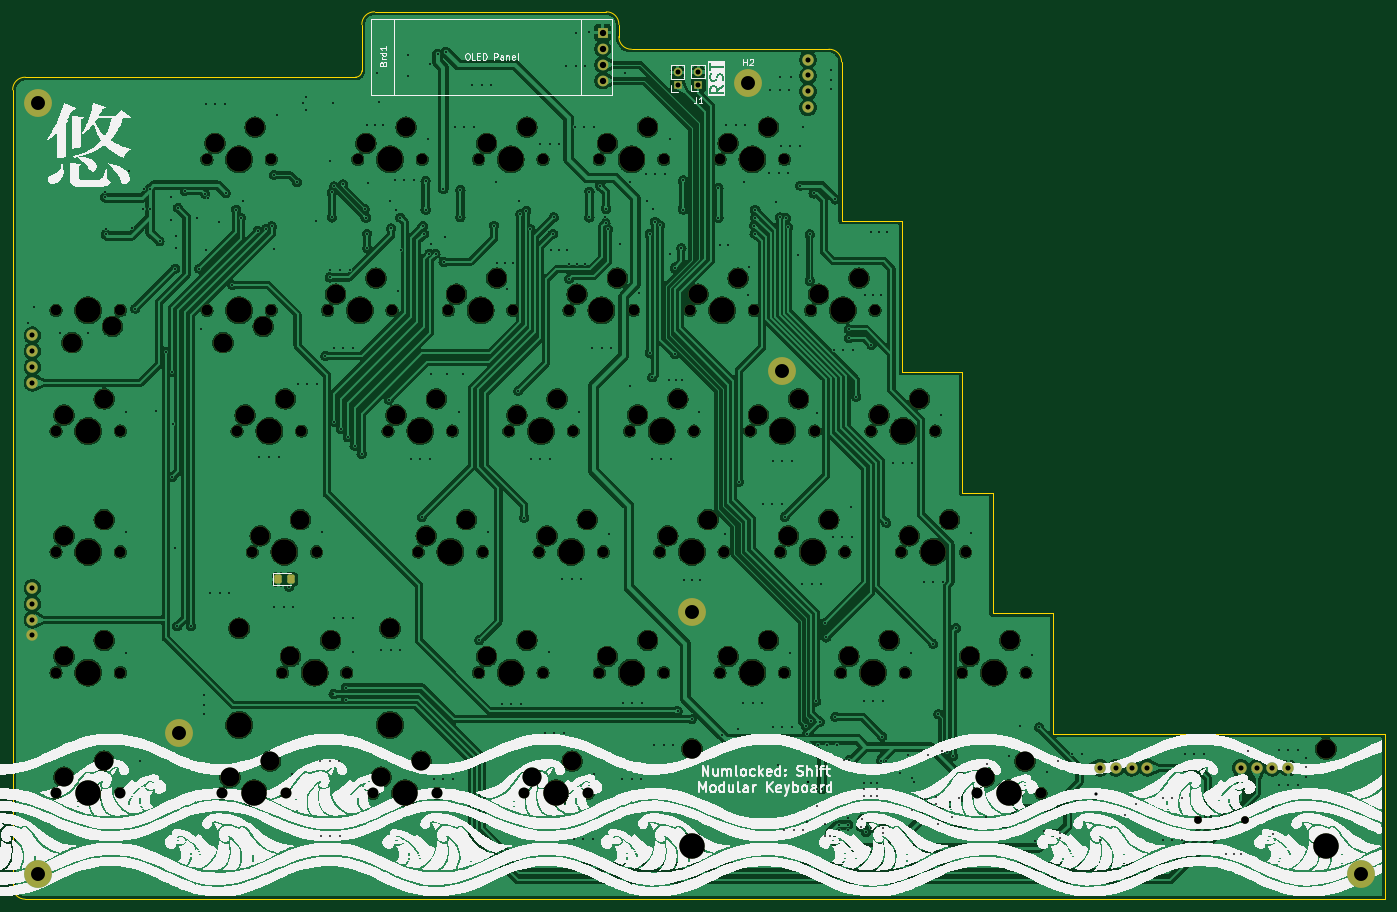
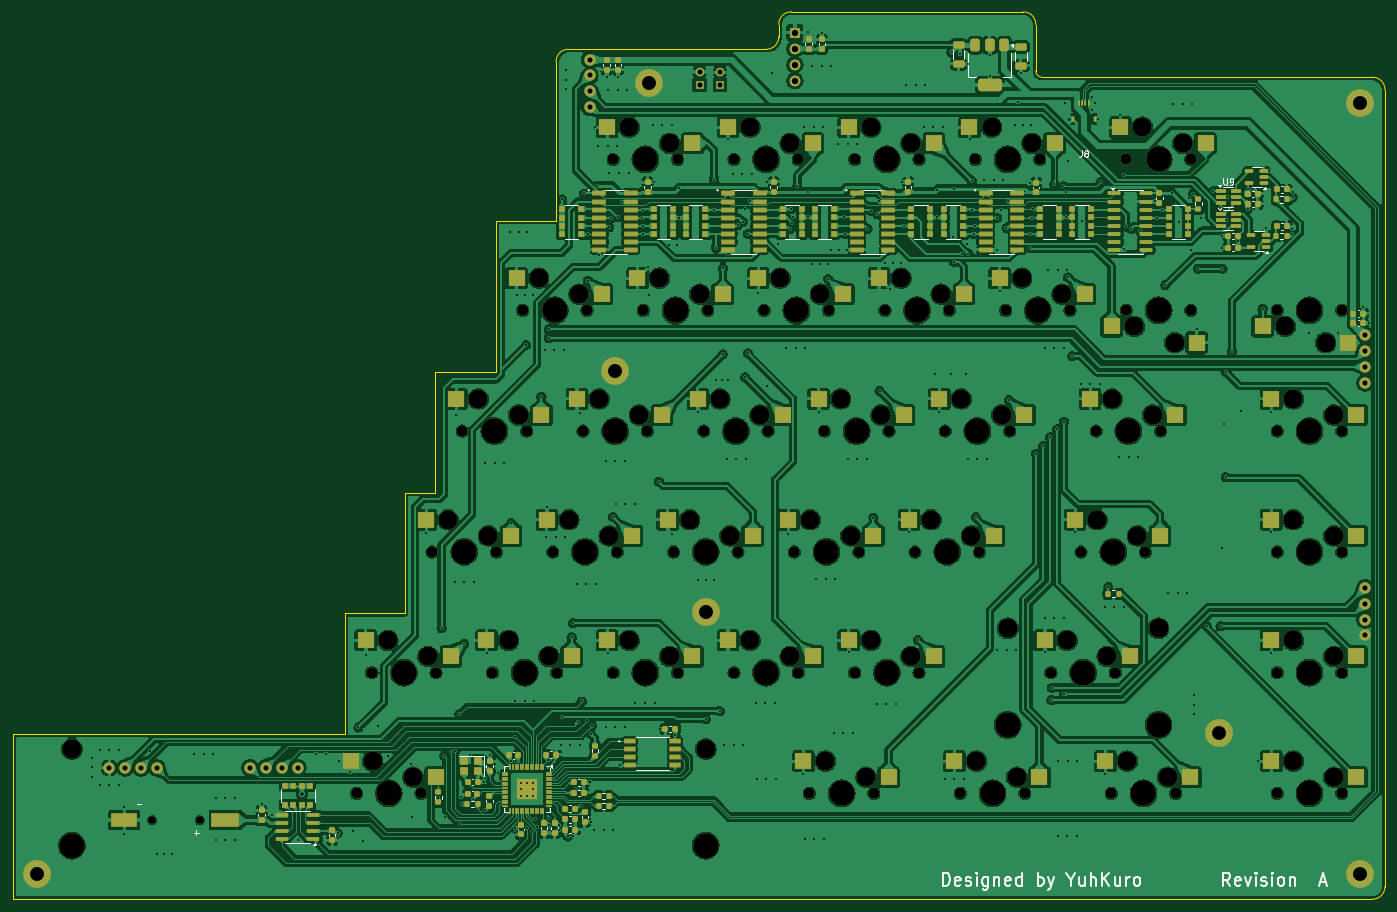
Circuit board: 13 layer files. Board 216.5 x 140.0 mm.
- bottom_copper: numlocked_shift-CuBottom.gbr (1006285 bytes)
- inner_copper: numlocked_shift-CuIn1.gbr (608217 bytes)
- inner_copper: numlocked_shift-CuIn2.gbr (608217 bytes)
- top_copper: numlocked_shift-CuTop.gbr (645440 bytes)
- outline: numlocked_shift-EdgeCuts.gbr (2037 bytes)
- bottom_mask: numlocked_shift-MaskBottom.gbr (24467 bytes)
- top_mask: numlocked_shift-MaskTop.gbr (9233 bytes)
- drill: numlocked_shift-NPTH.drl (3565 bytes)
- drill: numlocked_shift-PTH.drl (8606 bytes)
- paste: numlocked_shift-PasteBottom.gbr (16947 bytes)
- paste: numlocked_shift-PasteTop.gbr (1180 bytes)
- bottom_silk: numlocked_shift-SilkBottom.gbr (51180 bytes)
- top_silk: numlocked_shift-SilkTop.gbr (292479 bytes)

=== bottom_copper: numlocked_shift-CuBottom.gbr (1006285 bytes, source omitted) ===
=== inner_copper: numlocked_shift-CuIn1.gbr (608217 bytes, source omitted) ===
=== inner_copper: numlocked_shift-CuIn2.gbr (608217 bytes, source omitted) ===
=== top_copper: numlocked_shift-CuTop.gbr (645440 bytes, source omitted) ===
=== outline: numlocked_shift-EdgeCuts.gbr ===
%TF.GenerationSoftware,KiCad,Pcbnew,8.0.4*%
%TF.CreationDate,2024-10-18T15:07:03-05:00*%
%TF.ProjectId,numlocked_shift,6e756d6c-6f63-46b6-9564-5f7368696674,rev?*%
%TF.SameCoordinates,Original*%
%TF.FileFunction,Profile,NP*%
%FSLAX46Y46*%
G04 Gerber Fmt 4.6, Leading zero omitted, Abs format (unit mm)*
G04 Created by KiCad (PCBNEW 8.0.4) date 2024-10-18 15:07:03*
%MOMM*%
%LPD*%
G01*
G04 APERTURE LIST*
%TA.AperFunction,Profile*%
%ADD10C,0.050000*%
%TD*%
G04 APERTURE END LIST*
D10*
X124100000Y-31300000D02*
X155229200Y-31300000D01*
X28460450Y-165400000D02*
X242954200Y-165400000D01*
X242954200Y-165400000D02*
X242954200Y-139366600D01*
X176279200Y-82216600D02*
X166754200Y-82216600D01*
X181041700Y-101266600D02*
X176279200Y-101266600D01*
X81549800Y-34710000D02*
G75*
G02*
X80549800Y-35710000I-1000000J0D01*
G01*
X124100000Y-31300000D02*
G75*
G02*
X122100000Y-29300000I-47600J1952400D01*
G01*
X26460450Y-163400000D02*
X26460450Y-37710000D01*
X190566700Y-120316600D02*
X181041700Y-120316600D01*
X81549800Y-29060000D02*
X81549800Y-34710000D01*
X155229200Y-31300000D02*
G75*
G02*
X157229200Y-33300000I47600J-1952400D01*
G01*
X83549800Y-25400000D02*
X120100000Y-25400000D01*
X166754200Y-58404100D02*
X157229200Y-58404100D01*
X120100000Y-25400000D02*
G75*
G02*
X122100000Y-27400000I47600J-1952400D01*
G01*
X81549800Y-27400000D02*
G75*
G02*
X83549800Y-25400000I1952400J47600D01*
G01*
X122100000Y-27400000D02*
X122100000Y-29300000D01*
X157229200Y-58404100D02*
X157229200Y-33300000D01*
X67379800Y-35710000D02*
X80549800Y-35710000D01*
X28460450Y-165400000D02*
G75*
G02*
X26460500Y-163400000I-50J1999900D01*
G01*
X190566700Y-120316600D02*
X190566700Y-139366600D01*
X67379800Y-35710000D02*
X28460450Y-35710000D01*
X181041700Y-120316600D02*
X181041700Y-101266600D01*
X166754200Y-82216600D02*
X166754200Y-58404100D01*
X242954200Y-139366600D02*
X190566700Y-139366600D01*
X176279200Y-101266600D02*
X176279200Y-82216600D01*
X81549800Y-27400000D02*
X81549800Y-29060000D01*
X26460450Y-37710000D02*
G75*
G02*
X28460450Y-35710000I1952350J47650D01*
G01*
M02*

=== bottom_mask: numlocked_shift-MaskBottom.gbr (24467 bytes, source omitted) ===
=== top_mask: numlocked_shift-MaskTop.gbr (9233 bytes, source omitted) ===
=== drill: numlocked_shift-NPTH.drl ===
M48
; DRILL file {KiCad 8.0.4} date 2024-10-18T15:07:03-0500
; FORMAT={-:-/ absolute / inch / decimal}
; #@! TF.CreationDate,2024-10-18T15:07:03-05:00
; #@! TF.GenerationSoftware,Kicad,Pcbnew,8.0.4
; #@! TF.FileFunction,NonPlated,1,4,NPTH
FMAT,2
INCH
; #@! TA.AperFunction,NonPlated,NPTH,ComponentDrill
T1C0.0472
; #@! TA.AperFunction,NonPlated,NPTH,ComponentDrill
T2C0.0669
; #@! TA.AperFunction,NonPlated,NPTH,ComponentDrill
T3C0.1181
; #@! TA.AperFunction,NonPlated,NPTH,ComponentDrill
T4C0.1201
; #@! TA.AperFunction,NonPlated,NPTH,ComponentDrill
T5C0.1575
%
G90
G05
T1
X8.4035Y-6.0197
X8.6988Y-6.0197
T2
X1.3105Y-2.854
X1.3105Y-3.604
X1.3105Y-4.354
X1.3105Y-5.104
X1.3105Y-5.854
X1.7105Y-2.854
X1.7105Y-3.604
X1.7105Y-4.354
X1.7105Y-5.104
X1.7105Y-5.854
X2.248Y-1.9165
X2.248Y-2.854
X2.3417Y-5.854
X2.4355Y-3.604
X2.5292Y-4.354
X2.648Y-1.9165
X2.648Y-2.854
X2.7167Y-5.104
X2.7418Y-5.854
X2.8355Y-3.604
X2.9293Y-4.354
X2.998Y-2.854
X3.1168Y-5.104
X3.1855Y-1.9165
X3.2792Y-5.854
X3.373Y-3.604
X3.398Y-2.854
X3.5605Y-4.354
X3.5855Y-1.9165
X3.6793Y-5.854
X3.748Y-2.854
X3.773Y-3.604
X3.9355Y-1.9165
X3.9355Y-5.104
X3.9605Y-4.354
X4.123Y-3.604
X4.148Y-2.854
X4.2168Y-5.854
X4.3105Y-4.354
X4.3355Y-1.9165
X4.3355Y-5.104
X4.498Y-2.854
X4.523Y-3.604
X4.6167Y-5.854
X4.6855Y-1.9165
X4.6855Y-5.104
X4.7105Y-4.354
X4.873Y-3.604
X4.898Y-2.854
X5.0605Y-4.354
X5.0855Y-1.9165
X5.0855Y-5.104
X5.248Y-2.854
X5.273Y-3.604
X5.4355Y-1.9165
X5.4355Y-5.104
X5.4605Y-4.354
X5.623Y-3.604
X5.648Y-2.854
X5.8105Y-4.354
X5.8355Y-1.9165
X5.8355Y-5.104
X5.998Y-2.854
X6.023Y-3.604
X6.1855Y-5.104
X6.2105Y-4.354
X6.373Y-3.604
X6.398Y-2.854
X6.5605Y-4.354
X6.5855Y-5.104
X6.773Y-3.604
X6.9355Y-5.104
X6.9605Y-4.354
X7.0293Y-5.854
X7.3355Y-5.104
X7.4292Y-5.854
T3
X1.3605Y-3.504
X1.3605Y-4.254
X1.3605Y-5.004
X1.3605Y-5.754
X1.4105Y-3.054
X1.6105Y-3.404
X1.6105Y-4.154
X1.6105Y-4.904
X1.6105Y-5.654
X1.6605Y-2.954
X2.298Y-1.8165
X2.348Y-3.054
X2.3918Y-5.754
X2.4855Y-3.504
X2.548Y-1.7165
X2.5793Y-4.254
X2.598Y-2.954
X2.6418Y-5.654
X2.7355Y-3.404
X2.7668Y-5.004
X2.8293Y-4.154
X3.0168Y-4.904
X3.048Y-2.754
X3.2355Y-1.8165
X3.298Y-2.654
X3.3293Y-5.754
X3.423Y-3.504
X3.4855Y-1.7165
X3.5793Y-5.654
X3.6105Y-4.254
X3.673Y-3.404
X3.798Y-2.754
X3.8605Y-4.154
X3.9855Y-1.8165
X3.9855Y-5.004
X4.048Y-2.654
X4.173Y-3.504
X4.2355Y-1.7165
X4.2355Y-4.904
X4.2668Y-5.754
X4.3605Y-4.254
X4.423Y-3.404
X4.5168Y-5.654
X4.548Y-2.754
X4.6105Y-4.154
X4.7355Y-1.8165
X4.7355Y-5.004
X4.798Y-2.654
X4.923Y-3.504
X4.9855Y-1.7165
X4.9855Y-4.904
X5.1105Y-4.254
X5.173Y-3.404
X5.298Y-2.754
X5.3605Y-4.154
X5.4855Y-1.8165
X5.4855Y-5.004
X5.548Y-2.654
X5.673Y-3.504
X5.7355Y-1.7165
X5.7355Y-4.904
X5.8605Y-4.254
X5.923Y-3.404
X6.048Y-2.754
X6.1105Y-4.154
X6.2355Y-5.004
X6.298Y-2.654
X6.423Y-3.504
X6.4855Y-4.904
X6.6105Y-4.254
X6.673Y-3.404
X6.8605Y-4.154
X6.9855Y-5.004
X7.0793Y-5.754
X7.2355Y-4.904
X7.3293Y-5.654
T4
X2.4482Y-4.8294
X3.3853Y-4.8294
X5.2607Y-5.5784
X9.1978Y-5.5784
T5
X1.5105Y-2.854
X1.5105Y-3.604
X1.5105Y-4.354
X1.5105Y-5.104
X1.5105Y-5.854
X2.448Y-1.9165
X2.448Y-2.854
X2.4482Y-5.4294
X2.5417Y-5.854
X2.6355Y-3.604
X2.7292Y-4.354
X2.9167Y-5.104
X3.198Y-2.854
X3.3853Y-5.4294
X3.3855Y-1.9165
X3.4792Y-5.854
X3.573Y-3.604
X3.7605Y-4.354
X3.948Y-2.854
X4.1355Y-1.9165
X4.1355Y-5.104
X4.323Y-3.604
X4.4167Y-5.854
X4.5105Y-4.354
X4.698Y-2.854
X4.8855Y-1.9165
X4.8855Y-5.104
X5.073Y-3.604
X5.2605Y-4.354
X5.2607Y-6.1784
X5.448Y-2.854
X5.6355Y-1.9165
X5.6355Y-5.104
X5.823Y-3.604
X6.0105Y-4.354
X6.198Y-2.854
X6.3855Y-5.104
X6.573Y-3.604
X6.7605Y-4.354
X7.1355Y-5.104
X7.2292Y-5.854
X9.1978Y-6.1784
M30

=== drill: numlocked_shift-PTH.drl (8606 bytes, source omitted) ===
=== paste: numlocked_shift-PasteBottom.gbr (16947 bytes, source omitted) ===
=== paste: numlocked_shift-PasteTop.gbr (1180 bytes, source withheld) ===
=== bottom_silk: numlocked_shift-SilkBottom.gbr (51180 bytes, source omitted) ===
=== top_silk: numlocked_shift-SilkTop.gbr (292479 bytes, source omitted) ===
